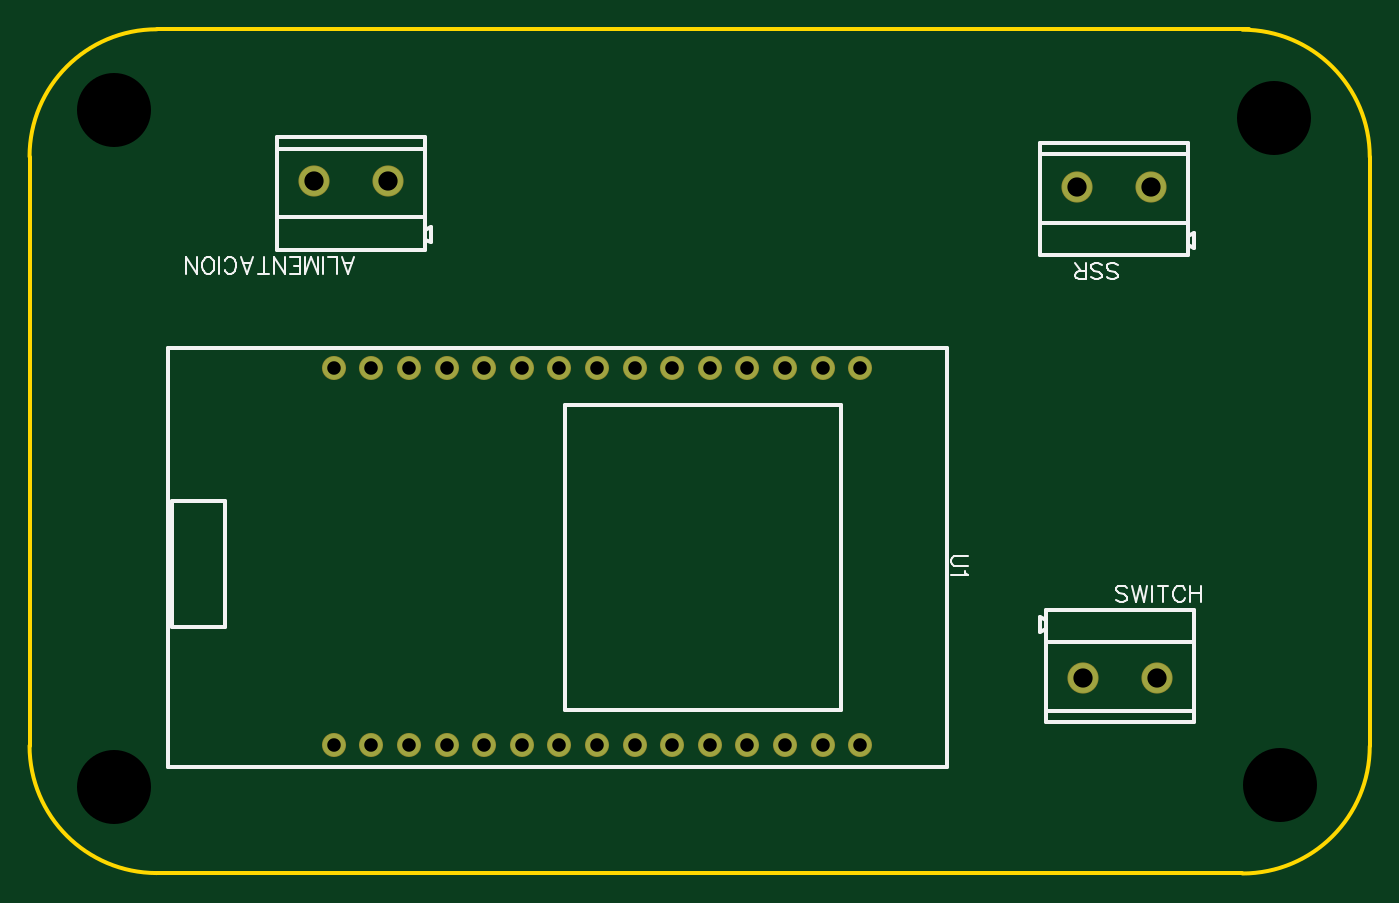
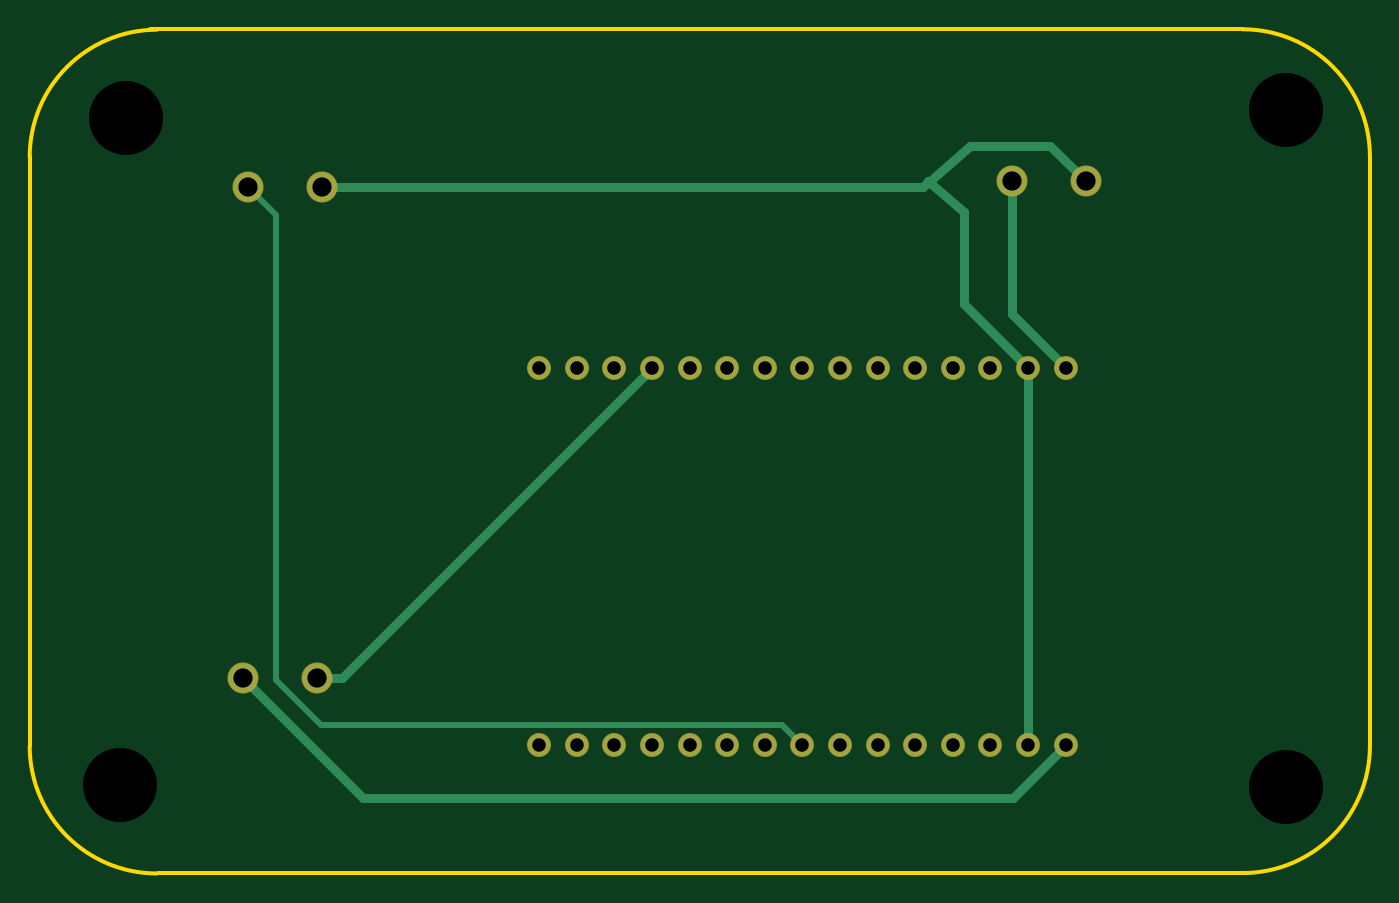
Circuit board: 9 layer files. Board 90.5 x 57.0 mm.
- drill: Drill_NPTH_Through.DRL (326 bytes)
- drill: Drill_PTH_Through.DRL (838 bytes)
- drill: Drill_PTH_Through_Via.DRL (238 bytes)
- outline: Gerber_BoardOutlineLayer.GKO (859 bytes)
- bottom_copper: Gerber_BottomLayer.GBL (2084 bytes)
- bottom_mask: Gerber_BottomSolderMaskLayer.GBS (1366 bytes)
- top_copper: Gerber_TopLayer.GTL (1353 bytes)
- top_silk: Gerber_TopSilkscreenLayer.GTO (6664 bytes)
- top_mask: Gerber_TopSolderMaskLayer.GTS (1363 bytes)

=== drill: Drill_NPTH_Through.DRL ===
M48
METRIC,LZ,000.000
;FILE_FORMAT=3:3
;TYPE=NON_PLATED
;Layer: NPTH_Through
;EasyEDA v6.5.51, 2025-10-20 22:37:19
;f616cf4ec58d424a8f3e18252dc3b632,12abd119770744df9ef097ef44d34389,10
;Gerber Generator version 0.2
;Holesize 1 = 5.000 mm
T01C5.000
%
G05
G90
T01
X091059Y050038
X091440Y004953
X012700Y004826
X012700Y050546
M30

=== drill: Drill_PTH_Through.DRL ===
M48
METRIC,LZ,000.000
;FILE_FORMAT=3:3
;TYPE=PLATED
;Layer: PTH_Through
;EasyEDA v6.5.51, 2025-10-20 22:37:19
;f616cf4ec58d424a8f3e18252dc3b632,12abd119770744df9ef097ef44d34389,10
;Gerber Generator version 0.2
;Holesize 1 = 0.915 mm
T01C0.915
;Holesize 2 = 1.301 mm
T02C1.301
%
G05
G90
T01
X063119Y033147
X060579Y033147
X058039Y033147
X055499Y033147
X052959Y033147
X050419Y033147
X047879Y033147
X045339Y033147
X042799Y033147
X040259Y033147
X037719Y033147
X035179Y033147
X032639Y033147
X030099Y033147
X027559Y033147
X027559Y007647
X030099Y007647
X032639Y007647
X035179Y007647
X037719Y007647
X040259Y007647
X042799Y007647
X045339Y007647
X047879Y007647
X050419Y007647
X052959Y007647
X055499Y007647
X058039Y007647
X063119Y007647
X060579Y007647
T02
X082768Y045339
X077760Y045339
X078141Y012192
X083149Y012192
X031206Y045720
X026198Y045720
M30

=== drill: Drill_PTH_Through_Via.DRL ===
M48
METRIC,LZ,000.000
;FILE_FORMAT=3:3
;TYPE=PLATED
;Layer: PTH_Through_Via
;EasyEDA v6.5.51, 2025-10-20 22:37:19
;f616cf4ec58d424a8f3e18252dc3b632,12abd119770744df9ef097ef44d34389,10
;Gerber Generator version 0.2
T01C0.001
%
G05
G90
M30

=== outline: Gerber_BoardOutlineLayer.GKO ===
G04 Layer: BoardOutlineLayer*
G04 EasyEDA v6.5.51, 2025-10-20 22:37:19*
G04 f616cf4ec58d424a8f3e18252dc3b632,12abd119770744df9ef097ef44d34389,10*
G04 Gerber Generator version 0.2*
G04 Scale: 100 percent, Rotated: No, Reflected: No *
G04 Dimensions in millimeters *
G04 leading zeros omitted , absolute positions ,4 integer and 5 decimal *
%FSLAX45Y45*%
%MOMM*%

%ADD10C,0.2540*%
%ADD11C,0.0126*%
D10*
X8890000Y-101600D02*
G01*
X1559996Y-99999D01*
X1559996Y5599988D02*
G01*
X8940800Y5600700D01*
X9753600Y4737100D02*
G01*
X9753600Y757105D01*
X699998Y759998D02*
G01*
X699998Y4739990D01*
G75*
G01*
X8893602Y5597098D02*
G02*
X9753600Y4737100I0J-859998D01*
G75*
G01*
X9753600Y757108D02*
G02*
X8893602Y-102890I-859998J0D01*
G75*
G01*
X1559997Y-100000D02*
G02*
X699999Y759998I0J859998D01*
G75*
G01*
X699999Y4739991D02*
G02*
X1559997Y5599989I859998J0D01*

%LPD*%
M02*

=== bottom_copper: Gerber_BottomLayer.GBL ===
G04 Layer: BottomLayer*
G04 EasyEDA v6.5.51, 2025-10-20 22:37:19*
G04 f616cf4ec58d424a8f3e18252dc3b632,12abd119770744df9ef097ef44d34389,10*
G04 Gerber Generator version 0.2*
G04 Scale: 100 percent, Rotated: No, Reflected: No *
G04 Dimensions in millimeters *
G04 leading zeros omitted , absolute positions ,4 integer and 5 decimal *
%FSLAX45Y45*%
%MOMM*%

%ADD10C,0.6000*%
%ADD11C,0.4000*%
%ADD12C,2.0000*%
%ADD13C,1.5240*%
%ADD14C,0.0149*%

%LPD*%
D10*
X7775956Y4533900D02*
G01*
X3718991Y4533900D01*
X3680891Y4572000D01*
X2619756Y4572000D02*
G01*
X2861056Y4813300D01*
X3111500Y4813300D01*
X3403600Y4813300D01*
X3670300Y4572000D01*
X3683000Y4572000D02*
G01*
X3683000Y4572000D01*
X3441700Y4368800D01*
X3441700Y3746500D01*
X3009900Y3314700D01*
X5549900Y3314705D02*
G01*
X7645405Y1219200D01*
X7814056Y1219200D01*
X2755900Y764796D02*
G01*
X3114291Y406400D01*
X7502143Y406400D01*
X8314943Y1219200D01*
X3120646Y4572005D02*
G01*
X3120646Y3679449D01*
X2755902Y3314705D01*
X3009902Y3314705D02*
G01*
X3009902Y764697D01*
D11*
X8276843Y4533900D02*
G01*
X8089900Y4346955D01*
X8089900Y1206500D01*
X7785100Y901700D01*
X4670806Y901700D01*
X4533900Y764794D01*
D12*
G01*
X8276843Y4533900D03*
G01*
X7775956Y4533900D03*
G01*
X7814056Y1219200D03*
G01*
X8314943Y1219200D03*
D13*
G01*
X6311900Y3314700D03*
G01*
X6057900Y3314700D03*
G01*
X5803900Y3314700D03*
G01*
X5549900Y3314700D03*
G01*
X5295900Y3314700D03*
G01*
X5041900Y3314700D03*
G01*
X4787900Y3314700D03*
G01*
X4533900Y3314700D03*
G01*
X4279900Y3314700D03*
G01*
X4025900Y3314700D03*
G01*
X3771900Y3314700D03*
G01*
X3517900Y3314700D03*
G01*
X3263900Y3314700D03*
G01*
X3009900Y3314700D03*
G01*
X2755900Y3314700D03*
G01*
X2755900Y764692D03*
G01*
X3009900Y764692D03*
G01*
X3263900Y764692D03*
G01*
X3517900Y764692D03*
G01*
X3771900Y764692D03*
G01*
X4025900Y764692D03*
G01*
X4279900Y764692D03*
G01*
X4533900Y764692D03*
G01*
X4787900Y764692D03*
G01*
X5041900Y764692D03*
G01*
X5295900Y764692D03*
G01*
X5549900Y764692D03*
G01*
X5803900Y764692D03*
G01*
X6311900Y764692D03*
G01*
X6057900Y764692D03*
D12*
G01*
X3120643Y4572000D03*
G01*
X2619756Y4572000D03*
M02*

=== bottom_mask: Gerber_BottomSolderMaskLayer.GBS ===
G04 Layer: BottomSolderMaskLayer*
G04 EasyEDA v6.5.51, 2025-10-20 22:37:19*
G04 f616cf4ec58d424a8f3e18252dc3b632,12abd119770744df9ef097ef44d34389,10*
G04 Gerber Generator version 0.2*
G04 Scale: 100 percent, Rotated: No, Reflected: No *
G04 Dimensions in millimeters *
G04 leading zeros omitted , absolute positions ,4 integer and 5 decimal *
%FSLAX45Y45*%
%MOMM*%

%ADD10C,2.1016*%
%ADD11C,1.6256*%
%ADD12C,0.0101*%

%LPD*%
D10*
G01*
X8276843Y4533900D03*
G01*
X7775956Y4533900D03*
G01*
X7814056Y1219200D03*
G01*
X8314943Y1219200D03*
D11*
G01*
X6311900Y3314700D03*
G01*
X6057900Y3314700D03*
G01*
X5803900Y3314700D03*
G01*
X5549900Y3314700D03*
G01*
X5295900Y3314700D03*
G01*
X5041900Y3314700D03*
G01*
X4787900Y3314700D03*
G01*
X4533900Y3314700D03*
G01*
X4279900Y3314700D03*
G01*
X4025900Y3314700D03*
G01*
X3771900Y3314700D03*
G01*
X3517900Y3314700D03*
G01*
X3263900Y3314700D03*
G01*
X3009900Y3314700D03*
G01*
X2755900Y3314700D03*
G01*
X2755900Y764692D03*
G01*
X3009900Y764692D03*
G01*
X3263900Y764692D03*
G01*
X3517900Y764692D03*
G01*
X3771900Y764692D03*
G01*
X4025900Y764692D03*
G01*
X4279900Y764692D03*
G01*
X4533900Y764692D03*
G01*
X4787900Y764692D03*
G01*
X5041900Y764692D03*
G01*
X5295900Y764692D03*
G01*
X5549900Y764692D03*
G01*
X5803900Y764692D03*
G01*
X6311900Y764692D03*
G01*
X6057900Y764692D03*
D10*
G01*
X3120643Y4572000D03*
G01*
X2619756Y4572000D03*
M02*

=== top_copper: Gerber_TopLayer.GTL ===
G04 Layer: TopLayer*
G04 EasyEDA v6.5.51, 2025-10-20 22:37:19*
G04 f616cf4ec58d424a8f3e18252dc3b632,12abd119770744df9ef097ef44d34389,10*
G04 Gerber Generator version 0.2*
G04 Scale: 100 percent, Rotated: No, Reflected: No *
G04 Dimensions in millimeters *
G04 leading zeros omitted , absolute positions ,4 integer and 5 decimal *
%FSLAX45Y45*%
%MOMM*%

%ADD10C,2.0000*%
%ADD11C,1.5240*%
%ADD12C,0.0174*%

%LPD*%
D10*
G01*
X8276843Y4533900D03*
G01*
X7775956Y4533900D03*
G01*
X7814056Y1219200D03*
G01*
X8314943Y1219200D03*
D11*
G01*
X6311900Y3314700D03*
G01*
X6057900Y3314700D03*
G01*
X5803900Y3314700D03*
G01*
X5549900Y3314700D03*
G01*
X5295900Y3314700D03*
G01*
X5041900Y3314700D03*
G01*
X4787900Y3314700D03*
G01*
X4533900Y3314700D03*
G01*
X4279900Y3314700D03*
G01*
X4025900Y3314700D03*
G01*
X3771900Y3314700D03*
G01*
X3517900Y3314700D03*
G01*
X3263900Y3314700D03*
G01*
X3009900Y3314700D03*
G01*
X2755900Y3314700D03*
G01*
X2755900Y764692D03*
G01*
X3009900Y764692D03*
G01*
X3263900Y764692D03*
G01*
X3517900Y764692D03*
G01*
X3771900Y764692D03*
G01*
X4025900Y764692D03*
G01*
X4279900Y764692D03*
G01*
X4533900Y764692D03*
G01*
X4787900Y764692D03*
G01*
X5041900Y764692D03*
G01*
X5295900Y764692D03*
G01*
X5549900Y764692D03*
G01*
X5803900Y764692D03*
G01*
X6311900Y764692D03*
G01*
X6057900Y764692D03*
D10*
G01*
X3120643Y4572000D03*
G01*
X2619756Y4572000D03*
M02*

=== top_silk: Gerber_TopSilkscreenLayer.GTO (6664 bytes, source omitted) ===
=== top_mask: Gerber_TopSolderMaskLayer.GTS ===
G04 Layer: TopSolderMaskLayer*
G04 EasyEDA v6.5.51, 2025-10-20 22:37:19*
G04 f616cf4ec58d424a8f3e18252dc3b632,12abd119770744df9ef097ef44d34389,10*
G04 Gerber Generator version 0.2*
G04 Scale: 100 percent, Rotated: No, Reflected: No *
G04 Dimensions in millimeters *
G04 leading zeros omitted , absolute positions ,4 integer and 5 decimal *
%FSLAX45Y45*%
%MOMM*%

%ADD10C,2.1016*%
%ADD11C,1.6256*%
%ADD12C,0.0141*%

%LPD*%
D10*
G01*
X8276843Y4533900D03*
G01*
X7775956Y4533900D03*
G01*
X7814056Y1219200D03*
G01*
X8314943Y1219200D03*
D11*
G01*
X6311900Y3314700D03*
G01*
X6057900Y3314700D03*
G01*
X5803900Y3314700D03*
G01*
X5549900Y3314700D03*
G01*
X5295900Y3314700D03*
G01*
X5041900Y3314700D03*
G01*
X4787900Y3314700D03*
G01*
X4533900Y3314700D03*
G01*
X4279900Y3314700D03*
G01*
X4025900Y3314700D03*
G01*
X3771900Y3314700D03*
G01*
X3517900Y3314700D03*
G01*
X3263900Y3314700D03*
G01*
X3009900Y3314700D03*
G01*
X2755900Y3314700D03*
G01*
X2755900Y764692D03*
G01*
X3009900Y764692D03*
G01*
X3263900Y764692D03*
G01*
X3517900Y764692D03*
G01*
X3771900Y764692D03*
G01*
X4025900Y764692D03*
G01*
X4279900Y764692D03*
G01*
X4533900Y764692D03*
G01*
X4787900Y764692D03*
G01*
X5041900Y764692D03*
G01*
X5295900Y764692D03*
G01*
X5549900Y764692D03*
G01*
X5803900Y764692D03*
G01*
X6311900Y764692D03*
G01*
X6057900Y764692D03*
D10*
G01*
X3120643Y4572000D03*
G01*
X2619756Y4572000D03*
M02*

